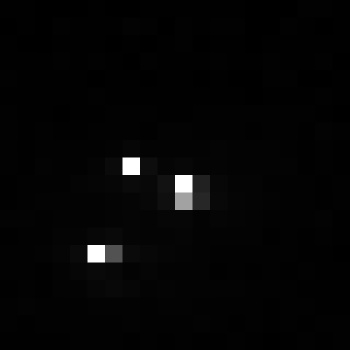

Data behind this chart, as committed beside it:
, xmin, ymin, lat, lon, area, perimeter, max_nanowatts, min_nanowatts, moonlight_illumination, clear_sky_confidence, mean_nanowatts
0, 922, 3800, -5.915, -5.915, 2.0, 0.0, 112.7, 0.0, 11.86, 0.0, 2
